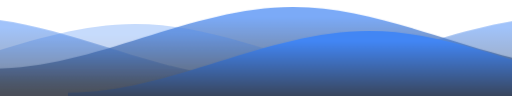
t = 0.00 s
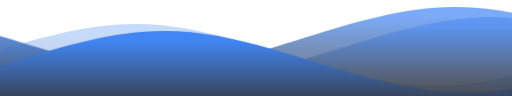
t = 5.00 s
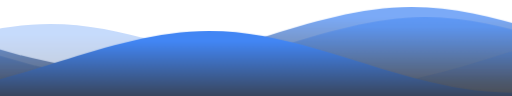
t = 6.63 s
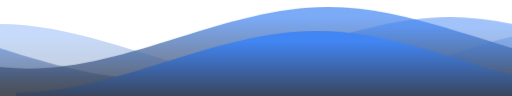
t = 8.25 s
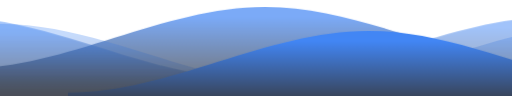
t = 9.88 s

The animated SVG that drew these frames (rendered in a browser with its animation timeline set to each time). Animation: 1 CSS @keyframes rule; frames cover the first 9.88 s, repeats indefinitely.

<svg class="waves" xmlns="http://www.w3.org/2000/svg" xmlns:xlink="http://www.w3.org/1999/xlink" viewBox="0 24 150 28"
     preserveAspectRatio="none">

    <style>
        .waves {
            position: absolute;
            bottom: 0;
            left: 0;
            width: 100%;
        }

        /* Animation */
        .wave-paths use {
        animation: move-waves 10s ease-in-out infinite;
        fill: url(#wave-gradient);
        }

        .wave-paths use:nth-child(odd) {
        animation-direction: reverse;
        animation-duration: 13s;
        }

        .wave-paths use:nth-child(1) {
        animation-delay: -2s;
        opacity: .7;
        }

        .wave-paths use:nth-child(2) {
        animation-delay: -3s;
        opacity: .5;
        }

        .wave-paths use:nth-child(3) {
        animation-delay: -4s;
        opacity: .3;
        }

        .wave-paths use:nth-child(4) {
        animation-delay: -5s;
        }

        @keyframes move-waves {
        0% {
        transform: translate3d(-30px, 0, 0);
        }
        50% {
        transform: translate3d(30px, 0, 0);
        }
        100% {
        transform: translate3d(-30px, 0, 0);
        }
        }
    </style>

    <defs>
        <linearGradient id="wave-gradient" gradientTransform="rotate(90)">
            <stop offset="5%" stop-color="#4286f4"/>
            <stop offset="35%" stop-color="#373b44"/>
        </linearGradient>
        <path id="a" d="M-160 44c30 0 58-18 88-18s58 18 88 18 58-18 88-18 58 18 88 18v44h-352z"/>
    </defs>
    <g class="wave-paths">
        <use xlink:href="#a" x="0"/>
        <use xlink:href="#a" x="50" y="3"/>
        <use xlink:href="#a" x="100" y="5"/>
        <use xlink:href="#a" x="150" y="7"/>
    </g>
</svg>
